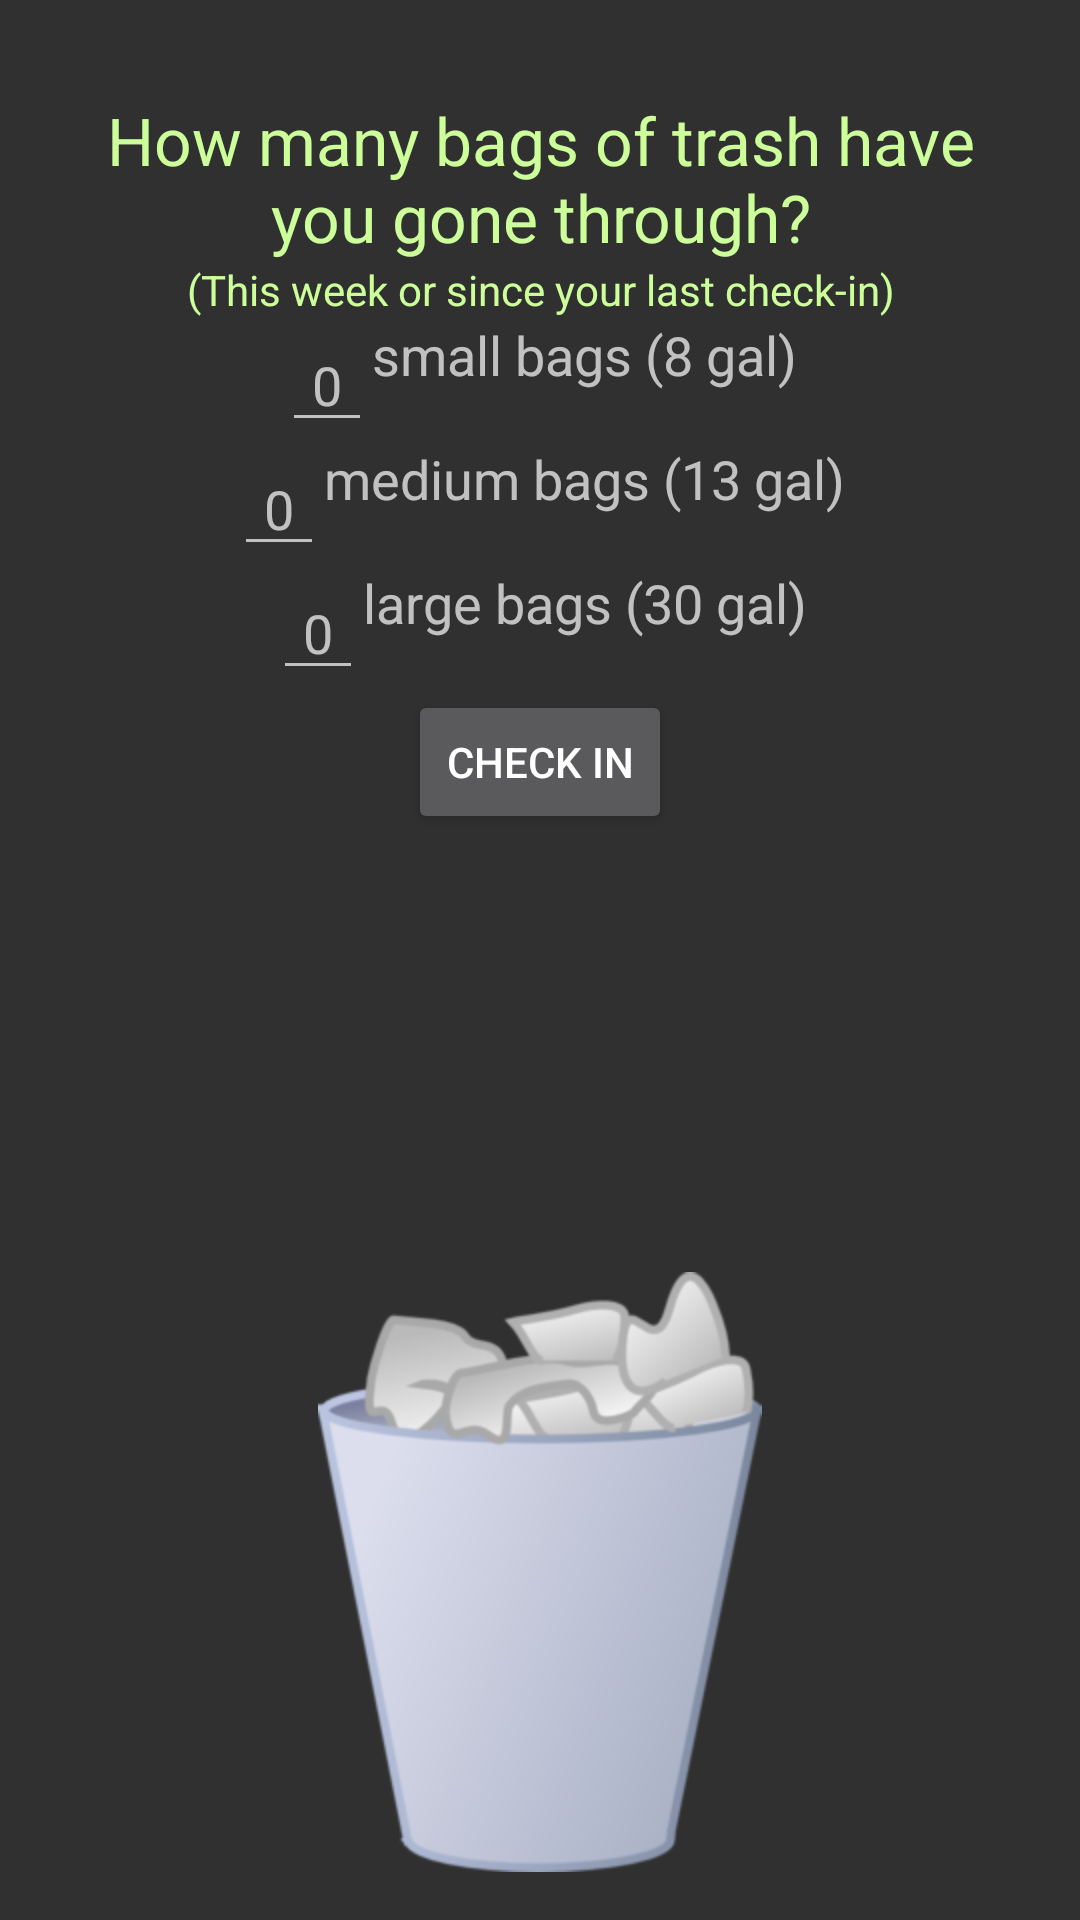

Write the Android layout XML for this screen, with the resource values it uses.
<!-- AndroidManifest.xml: application theme AppTheme -->
<!-- res/layout/activity_trash_check_in.xml -->
<LinearLayout xmlns:android="http://schemas.android.com/apk/res/android"
    xmlns:tools="http://schemas.android.com/tools" android:layout_width="match_parent"
    android:layout_height="match_parent" android:paddingLeft="@dimen/activity_horizontal_margin"
    android:paddingRight="@dimen/activity_horizontal_margin"
    android:paddingTop="@dimen/activity_vertical_margin"
    android:paddingBottom="@dimen/activity_vertical_margin"
    android:orientation="vertical"
    android:gravity="center_horizontal"
    tools:context="com.cookie_computing.wastenomore.Trash.ActivityTrashCheckIn">

    <TextView
        android:layout_width="wrap_content"
        android:layout_height="wrap_content"
        android:paddingTop="16dp"
        android:textAppearance="?android:attr/textAppearanceLarge"
        android:gravity="center"
        android:text="@string/how_many_bags_of_trash"
        android:textColor="@color/light_green"
        android:id="@+id/trashWeekQ" />

    <TextView
        android:layout_width="wrap_content"
        android:layout_height="wrap_content"
        android:paddingTop="0dp"
        android:textAppearance="?android:attr/textAppearanceSmall"
        android:gravity="center"
        android:text="@string/since_last_check_in"
        android:textColor="@color/light_green"
        android:id="@+id/trashWeekExplanation" />

    <LinearLayout
        android:orientation="horizontal"
        android:layout_width="match_parent"
        android:layout_height="wrap_content"
        android:gravity="center_horizontal"
        android:id="@+id/linear2">

        <EditText
            android:layout_width="30dp"
            android:layout_height="wrap_content"
            android:inputType="numberDecimal"
            android:ems="10"
            android:hint="@string/zero"
            android:id="@+id/small_bags_number"
            android:gravity="center_horizontal" />

        <TextView
            android:layout_width="wrap_content"
            android:layout_height="wrap_content"
            android:textAppearance="?android:attr/textAppearanceMedium"
            android:text="@string/small_bags"
            android:id="@+id/small_bags_words"
            android:layout_gravity="right" />

    </LinearLayout>

    <LinearLayout
        android:orientation="horizontal"
        android:layout_width="match_parent"
        android:layout_height="wrap_content"
        android:gravity="center_horizontal"
        android:id="@+id/linear3">

        <EditText
            android:layout_width="30dp"
            android:layout_height="wrap_content"
            android:inputType="numberDecimal"
            android:ems="10"
            android:hint="@string/zero"
            android:id="@+id/med_bags_number"
            android:gravity="center_horizontal"/>

        <TextView
            android:layout_width="wrap_content"
            android:layout_height="wrap_content"
            android:textAppearance="?android:attr/textAppearanceMedium"
            android:text="@string/med_bags"
            android:id="@+id/med_bags_words"
            android:layout_gravity="right" />

    </LinearLayout>

    <LinearLayout
        android:orientation="horizontal"
        android:layout_width="match_parent"
        android:layout_height="wrap_content"
        android:gravity="center_horizontal"
        android:id="@+id/linear4">

        <EditText
            android:layout_width="30dp"
            android:layout_height="wrap_content"
            android:inputType="numberDecimal"
            android:ems="10"
            android:id="@+id/large_bags_number"
            android:hint="@string/zero"
            android:layout_gravity="left"
            android:gravity="center_horizontal"/>

        <TextView
            android:layout_width="wrap_content"
            android:layout_height="wrap_content"
            android:textAppearance="?android:attr/textAppearanceMedium"
            android:text="@string/large_bags"
            android:id="@+id/large_bags_words"
            android:layout_gravity="right" />

    </LinearLayout>

    <Button
        android:layout_width="wrap_content"
        android:layout_height="wrap_content"
        android:layout_gravity="center"
        android:text="@string/check_in"
        android:onClick="sendMessage"/>

    <LinearLayout
        android:orientation="horizontal"
        android:layout_width="fill_parent"
        android:layout_height="fill_parent"
        android:layout_gravity="center_horizontal"
        android:id="@+id/linear5">

        <ImageView
            android:layout_width="fill_parent"
            android:layout_height="wrap_content"
            android:id="@+id/imageView"
            android:src="@drawable/garbage_can"
            android:layout_gravity="bottom" />

    </LinearLayout>


</LinearLayout>
<!-- resources referenced by this layout -->
<resources>
  <color name="light_green">#CCFF99</color>
  <dimen name="activity_horizontal_margin">16dp</dimen>
  <dimen name="activity_vertical_margin">16dp</dimen>
  <!-- drawable garbage_can: png bitmap (drawable-hdpi, 25513 bytes) -->
  <string name="check_in">Check In</string>
  <string name="how_many_bags_of_trash">How many bags of trash have you gone through?</string>
  <string name="large_bags">large bags (30 gal)</string>
  <string name="med_bags">medium bags (13 gal)</string>
  <string name="since_last_check_in">(This week or since your last check-in)</string>
  <string name="small_bags">small bags (8 gal)</string>
  <string name="zero">0</string>
  <style name="AppTheme" parent="Theme.AppCompat">
  
      </style>
</resources>
